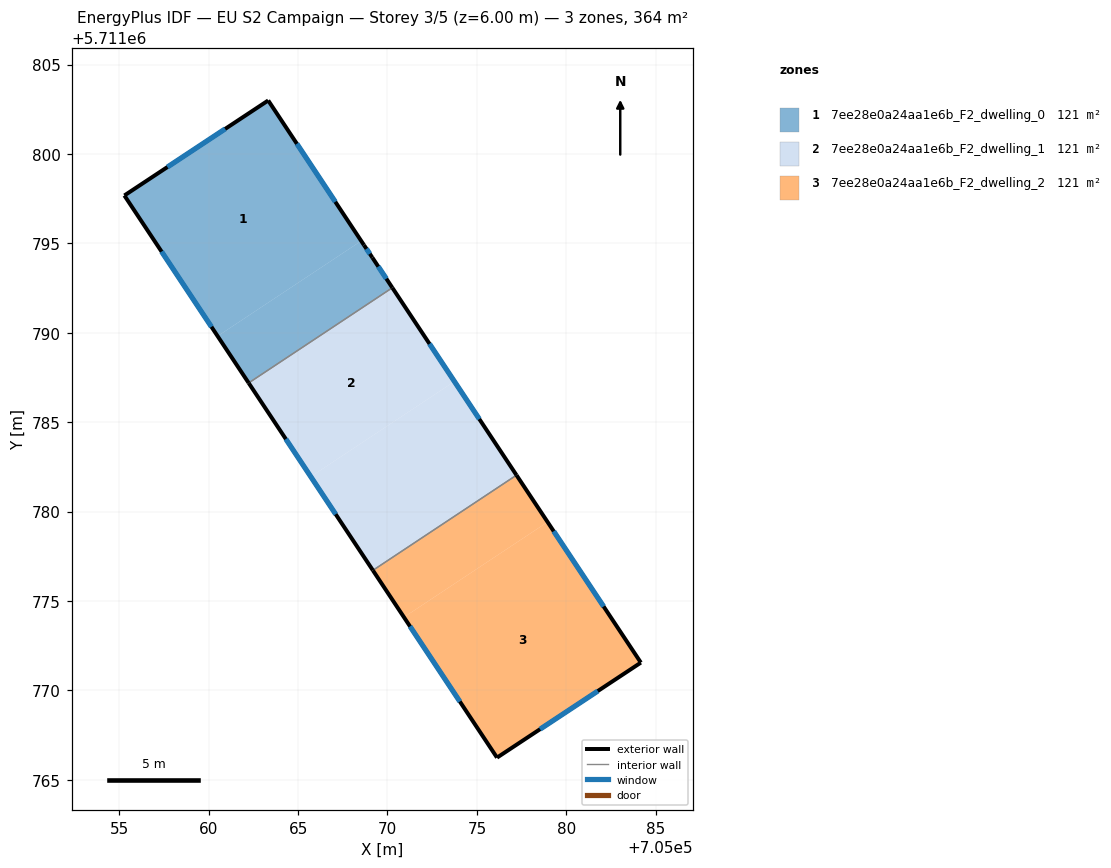
=== STOREY PLAN SPEC (per zone: floor XY polygon, exterior-wall plan segments, windows/doors) ===
zone 1: 7ee28e0a24aa1e6b_F2_dwelling_0  (121.2 m²)
  floor: (705068.53, 5711795.14) (705063.33, 5711803.00) (705055.28, 5711797.68) (705060.50, 5711789.82)
  floor: (705070.27, 5711792.52) (705069.15, 5711794.21) (705068.69, 5711794.91) (705068.53, 5711795.14) (705060.50, 5711789.82) (705062.24, 5711787.20)
  exterior wall: (705069.15, 5711794.21) – (705070.27, 5711792.52)  [2.0 m]
    window: (705069.49, 5711793.71) – (705069.94, 5711793.03)  [1.0 m²]
  exterior wall: (705062.23, 5711787.20) – (705055.28, 5711797.68)  [12.6 m]
    window: (705060.15, 5711790.34) – (705057.36, 5711794.54)  [6.1 m²]
  exterior wall: (705055.28, 5711797.68) – (705063.33, 5711803.00)  [9.6 m]
    window: (705057.69, 5711799.27) – (705060.92, 5711801.41)  [4.7 m²]
  exterior wall: (705063.33, 5711803.00) – (705068.69, 5711794.91)  [9.7 m]
    window: (705064.93, 5711800.57) – (705067.08, 5711797.33)  [4.7 m²]
  exterior wall: (705068.69, 5711794.91) – (705069.15, 5711794.21)  [0.8 m]
    window: (705068.83, 5711794.70) – (705069.01, 5711794.42)  [0.4 m²]
  interior walls: 1
zone 2: 7ee28e0a24aa1e6b_F2_dwelling_1  (121.2 m²)
  floor: (705073.74, 5711787.28) (705070.27, 5711792.52) (705062.24, 5711787.20) (705065.71, 5711781.96)
  floor: (705077.21, 5711782.04) (705073.74, 5711787.28) (705065.71, 5711781.96) (705069.18, 5711776.72)
  exterior wall: (705070.27, 5711792.52) – (705077.21, 5711782.04)  [12.6 m]
    window: (705072.35, 5711789.38) – (705075.14, 5711785.18)  [6.1 m²]
  exterior wall: (705069.18, 5711776.71) – (705062.23, 5711787.20)  [12.6 m]
    window: (705067.10, 5711779.85) – (705064.31, 5711784.06)  [6.1 m²]
  interior walls: 2
zone 3: 7ee28e0a24aa1e6b_F2_dwelling_2  (121.2 m²)
  floor: (705078.95, 5711779.42) (705078.59, 5711779.96) (705077.21, 5711782.04) (705069.18, 5711776.71) (705070.92, 5711774.09)
  floor: (705084.17, 5711771.55) (705078.95, 5711779.42) (705070.92, 5711774.09) (705076.13, 5711766.24)
  exterior wall: (705084.17, 5711771.55) – (705076.13, 5711766.24)  [9.6 m]
    window: (705081.76, 5711769.96) – (705078.53, 5711767.83)  [4.7 m²]
  exterior wall: (705076.13, 5711766.24) – (705069.18, 5711776.71)  [12.6 m]
    window: (705074.05, 5711769.38) – (705071.26, 5711773.58)  [6.1 m²]
  exterior wall: (705077.21, 5711782.04) – (705084.17, 5711771.55)  [12.6 m]
    window: (705079.30, 5711778.90) – (705082.09, 5711774.69)  [6.1 m²]
  interior walls: 1

=== DERIVED (storey summary) ===
Building: EU S2 Campaign
Storey: 3 of 5  (floor level z = 6.00 m)
Storey gross floor area: 363.6 m²
Zones on this storey: 3
  - 7ee28e0a24aa1e6b_F2_dwelling_0: floor 121.2 m²; exterior wall 34.8 m (104.4 m²); 5 window(s) 16.8 m²; WWR 16.1%
  - 7ee28e0a24aa1e6b_F2_dwelling_1: floor 121.2 m²; exterior wall 25.1 m (75.4 m²); 2 window(s) 12.1 m²; WWR 16.1%
  - 7ee28e0a24aa1e6b_F2_dwelling_2: floor 121.2 m²; exterior wall 34.8 m (104.4 m²); 3 window(s) 16.8 m²; WWR 16.1%
Zone adjacency (shared interzone walls):
  - 7ee28e0a24aa1e6b_F2_dwelling_0 ↔ 7ee28e0a24aa1e6b_F2_dwelling_1
  - 7ee28e0a24aa1e6b_F2_dwelling_1 ↔ 7ee28e0a24aa1e6b_F2_dwelling_2